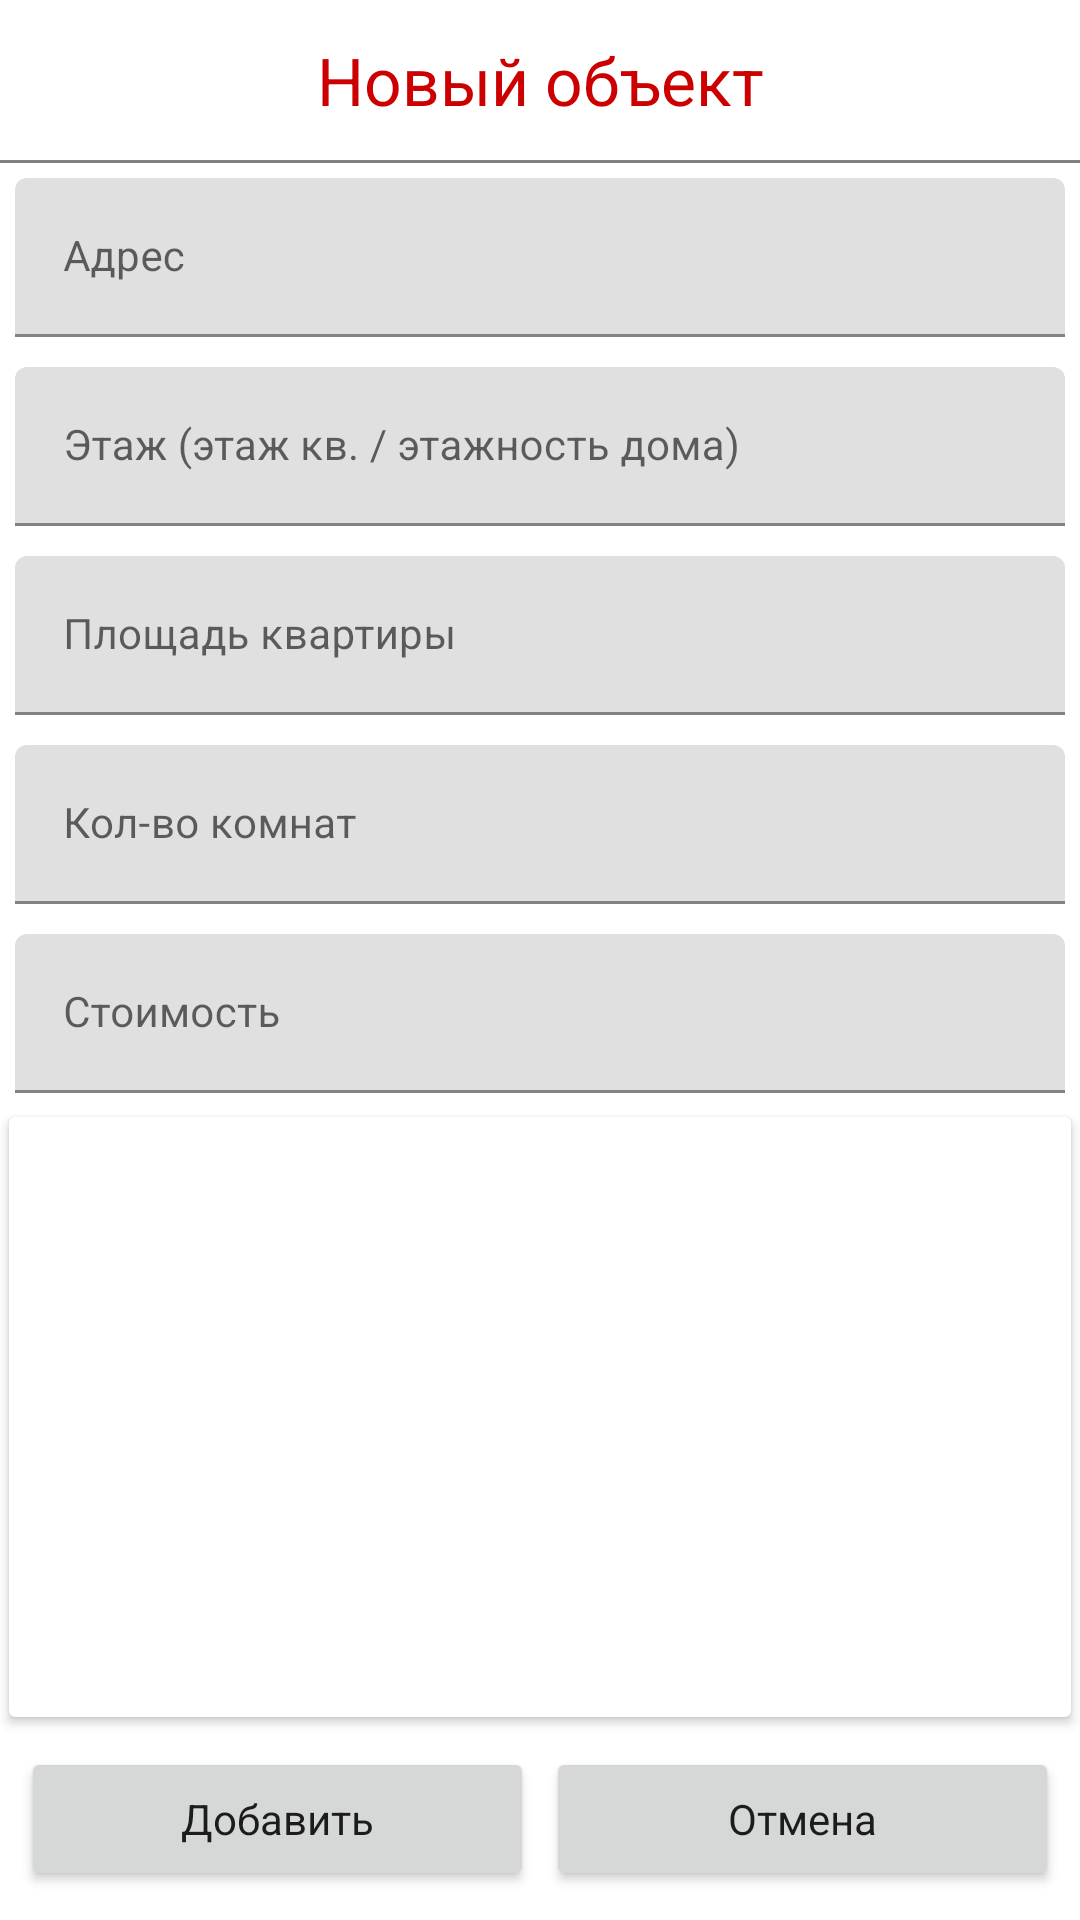

Layout XML and referenced resources for this Android screen:
<!-- AndroidManifest.xml: application theme Theme.TestEtagi -->
<!-- res/layout/activity_add_estate_object.xml -->
<?xml version="1.0" encoding="utf-8"?>
<ScrollView
xmlns:android="http://schemas.android.com/apk/res/android"
xmlns:tools="http://schemas.android.com/tools"
android:layout_width="match_parent"
android:layout_height="match_parent"
android:orientation="vertical"
tools:context=".AddEstateObjectActivity">

<LinearLayout
    android:orientation="vertical"
    android:layout_width="match_parent"
    android:layout_height="wrap_content">

    <TextView
        android:id="@+id/txt_header_edit_adress"
        style="@style/TextHeader"
        android:text="@string/new_object"/>

    <View
        android:layout_width="match_parent"
        android:layout_height="1dp"
        android:background="@color/grey"/>

    <com.google.android.material.textfield.TextInputLayout
        android:id="@+id/input_add_adress"
        android:layout_width="match_parent"
        android:layout_height="wrap_content">

        <EditText
            android:id="@+id/edit_add_adress"
            style="@style/TextEdit"
            android:inputType="textCapSentences"
            android:imeOptions="actionNext"
            android:hint="@string/adress" />
    </com.google.android.material.textfield.TextInputLayout>

    <com.google.android.material.textfield.TextInputLayout
        android:id="@+id/input_add_floor"
        android:layout_width="match_parent"
        android:layout_height="wrap_content">

        <EditText
            android:id="@+id/edit_add_floor"
            style="@style/TextEdit"
            android:inputType="date"
            android:imeOptions="actionNext"
            android:hint="@string/floor_add" />
    </com.google.android.material.textfield.TextInputLayout>

    <com.google.android.material.textfield.TextInputLayout
        android:id="@+id/input_add_area"
        android:layout_width="match_parent"
        android:layout_height="wrap_content">

        <EditText
            android:id="@+id/edit_add_area"
            style="@style/TextEdit"
            android:inputType="numberDecimal"
            android:imeOptions="actionNext"
            android:hint="@string/area_add" />
    </com.google.android.material.textfield.TextInputLayout>

    <com.google.android.material.textfield.TextInputLayout
        android:id="@+id/input_add_rooms"
        android:layout_width="match_parent"
        android:layout_height="wrap_content">

        <EditText
            android:id="@+id/edit_add_rooms"
            style="@style/TextEdit"
            android:inputType="numberSigned"
            android:imeOptions="actionNext"
            android:hint="@string/rooms_add" />
    </com.google.android.material.textfield.TextInputLayout>


    <com.google.android.material.textfield.TextInputLayout
        android:id="@+id/input_add_cost"
        android:layout_width="match_parent"
        android:layout_height="wrap_content">

        <EditText
            android:id="@+id/edit_add_cost"
            style="@style/TextEdit"
            android:inputType="number"
            android:imeOptions="actionDone"
            android:hint="@string/cost_add" />
    </com.google.android.material.textfield.TextInputLayout>

    <androidx.cardview.widget.CardView
        android:layout_width="match_parent"
        android:layout_height="200dp"
        android:layout_margin="3dp">

        <ImageView
            android:id="@+id/add_img"
            android:layout_width="match_parent"
            android:layout_height="200dp"
            android:background="@mipmap/bacground_img_add"/>

    </androidx.cardview.widget.CardView>

    <LinearLayout
        android:layout_width="match_parent"
        android:layout_height="wrap_content"
        android:orientation="horizontal"
        android:layout_margin="5dp"
        android:weightSum="2">

        <Button
            android:id="@+id/btn_add_fragment"
            style="@style/Button"
            android:text="@string/add"/>

        <Button
            android:id="@+id/btn_cancel_add"
            style="@style/Button"
            android:text="@string/close_add"/>

    </LinearLayout>
</LinearLayout>

</ScrollView>
<!-- resources referenced by this layout -->
<resources>
  <color name="grey">#808080</color>
  <!-- mipmap bacground_img_add (mipmap-anydpi-v26) -->
  <?xml version="1.0" encoding="utf-8"?>
  <adaptive-icon xmlns:android="http://schemas.android.com/apk/res/android">
      <background android:drawable="@color/bacground_img_add_background"/>
      <foreground android:drawable="@mipmap/bacground_img_add_foreground"/>
  </adaptive-icon>
  <string name="add">Добавить</string>
  <string name="adress">Адрес</string>
  <string name="area_add">Площадь квартиры</string>
  <string name="close_add">Отмена</string>
  <string name="cost_add">Стоимость</string>
  <string name="floor_add">Этаж (этаж кв. / этажность дома)</string>
  <string name="new_object">Новый объект</string>
  <string name="rooms_add">Кол-во комнат</string>
  <style name="Button" parent="AppTheme">
          <item name="android:layout_width">wrap_content</item>
          <item name="android:layout_height">wrap_content</item>
          <item name="android:gravity">center</item>
          <item name="android:layout_weight">1</item>
          <item name="android:layout_margin">2dp</item>
      </style>
  
      //текст заголовков
  <style name="TextEdit">
          <item name="android:layout_width">match_parent</item>
          <item name="android:layout_height">wrap_content</item>
          <item name="android:textSize">14sp</item>
          <item name="android:layout_margin">5dp</item>
          <item name="android:maxLines">1</item>
      </style>
  
      //кнопки окна добавления
  <style name="TextHeader" parent="AppTheme">
          <item name="android:layout_width">match_parent</item>
          <item name="android:layout_height">wrap_content</item>
          <item name="android:textSize">22sp</item>
          <item name="android:padding">12dp</item>
          <item name="android:gravity">center</item>
          <item name="android:textColor">@color/red</item>
      </style>
  <style name="Theme.TestEtagi" parent="Theme.MaterialComponents.DayNight.NoActionBar">
          
          <item name="colorPrimary">@color/red</item>
          <item name="colorPrimaryVariant">@color/bordeaux</item>
          <item name="colorOnPrimary">@color/white</item>
          
          <item name="colorSecondary">@color/light_red2</item>
          <item name="colorSecondaryVariant">@color/light_red2</item>
          <item name="colorOnSecondary">@color/black</item>
          
          <item name="android:statusBarColor" tools:targetApi="l">?attr/colorPrimaryVariant</item>
          
      </style>
  <color name="bacground_img_add_background">#FFFFFF</color>
  <style name="AppTheme" parent="Theme.AppCompat.Light.NoActionBar">
          
      </style>
  
      //editText
  <color name="red">#cc0000</color>
  <color name="bordeaux">#660000</color>
  <color name="white">#FFFFFFFF</color>
  <color name="light_red2">#ff6666</color>
  <color name="black">#FF000000</color>
</resources>
